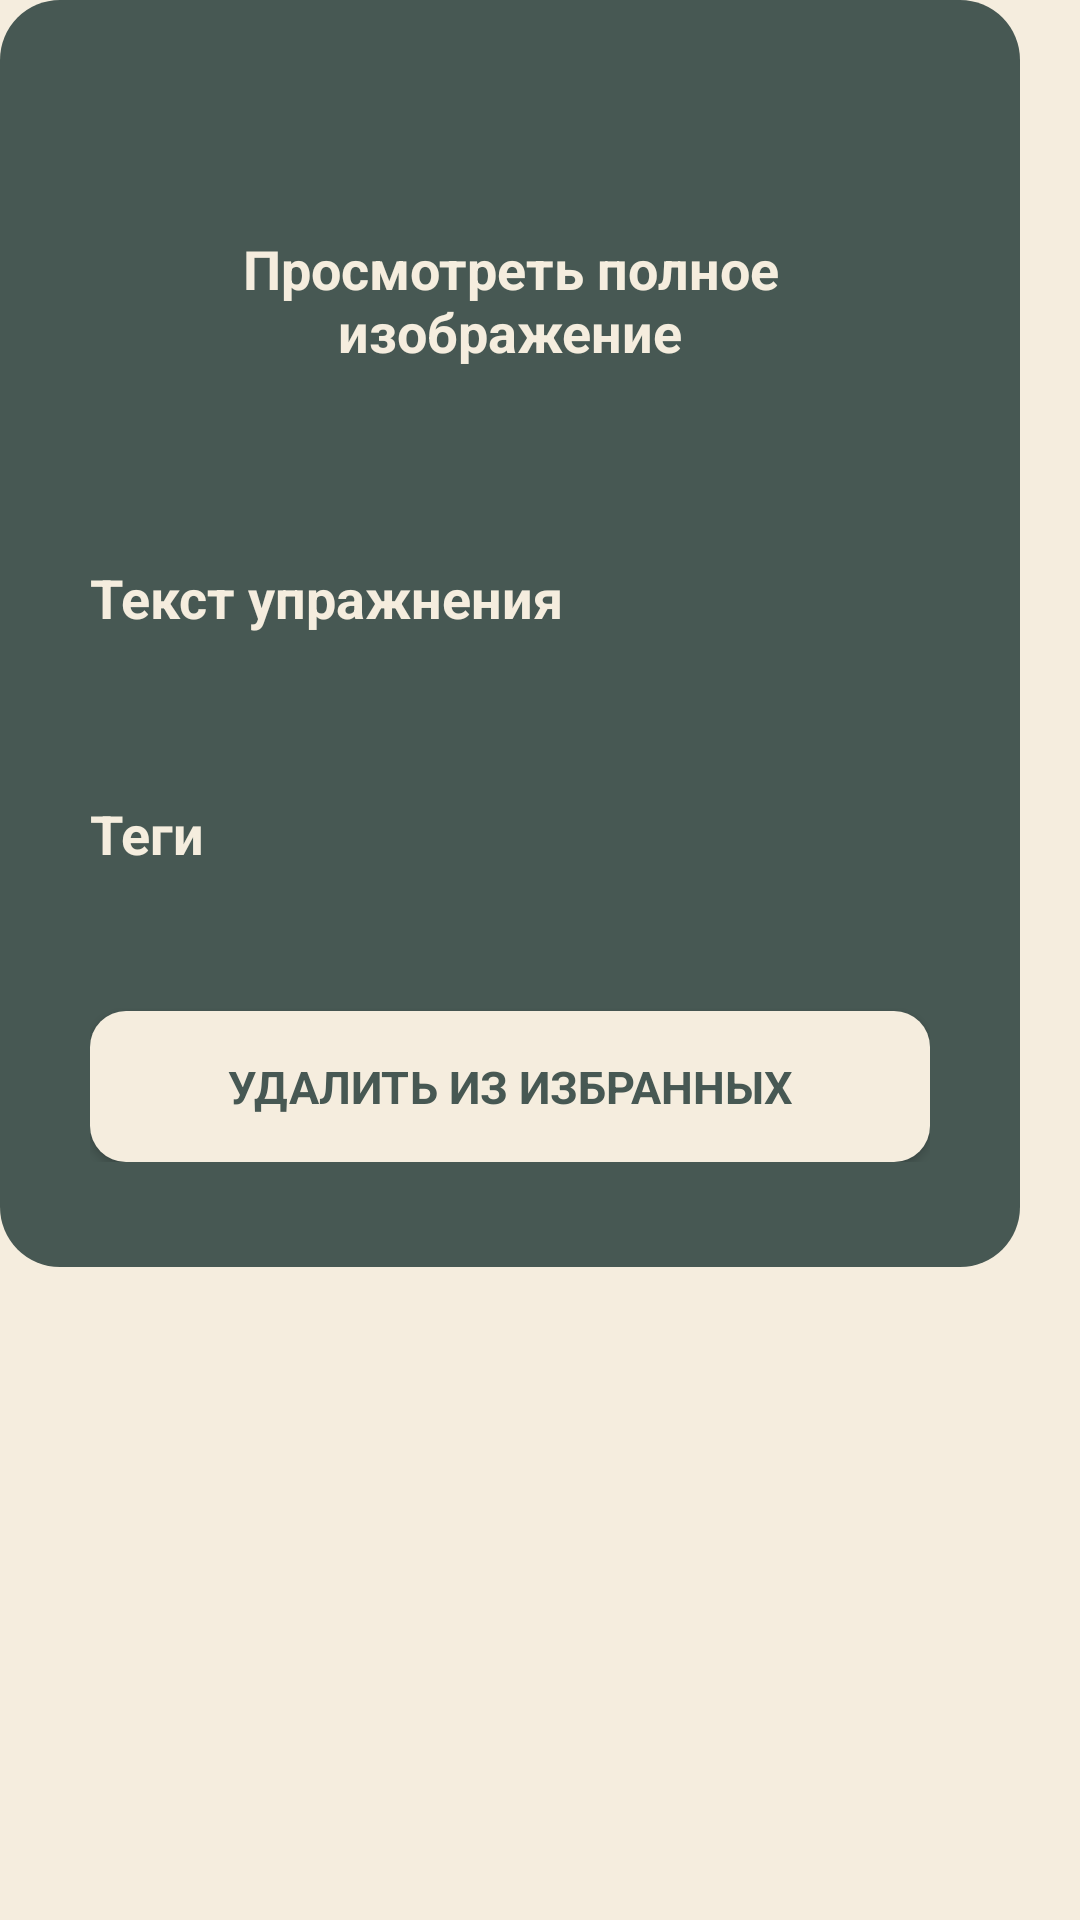

Produce the Android XML layout that renders to this screen, including the resource entries it uses.
<!-- AndroidManifest.xml: application theme Base.Theme.PanicPause -->
<!-- res/layout/dialog_favs_photo_info.xml -->
<?xml version="1.0" encoding="utf-8"?>
<LinearLayout xmlns:android="http://schemas.android.com/apk/res/android"
    xmlns:app="http://schemas.android.com/apk/res-auto"
    android:orientation="vertical"
    android:layout_width="wrap_content"
    android:layout_height="wrap_content"
    android:background="@drawable/custom_dialog_background"
    android:layout_gravity="center"
    android:id="@+id/dialog_container">

    <LinearLayout
        android:id="@+id/dialog_content"
        android:layout_width="340dp"
        android:layout_height="wrap_content"
        android:background="@drawable/dialog_bg_dark"
        android:orientation="vertical"
        android:paddingHorizontal="30dp"
        android:paddingVertical="35dp"
        >
        <RelativeLayout
            android:layout_width="wrap_content"
            android:layout_height="wrap_content"
            android:id="@+id/favs_view_photo_dialog_layout"
            >
            <com.google.android.material.imageview.ShapeableImageView
                android:layout_width="match_parent"
                android:layout_height="130dp"
                android:scaleType="centerCrop"
                app:shapeAppearanceOverlay="@style/HistoryImageViewCorner"
                android:foreground="@drawable/custom_dialog_background"
                android:id="@+id/favs_view_photo_iv"
                />
            <TextView
                android:layout_width="match_parent"
                android:layout_height="wrap_content"
                android:textAlignment="center"
                android:layout_centerInParent="true"
                style="@style/normalTextLight"
                android:textStyle="bold"
                android:textSize="18sp"
                android:text="@string/view_full_image"
                />
        </RelativeLayout>

        <TextView
            android:layout_width="match_parent"
            android:layout_height="wrap_content"
            style="@style/normalTextLight"
            android:textStyle="bold"
            android:textSize="18sp"
            android:text="@string/exercise_text"
            android:layout_marginTop="22dp"
            android:layout_marginBottom="12dp"
            />
        <TextView
            android:layout_width="match_parent"
            android:layout_height="wrap_content"
            style="@style/normalTextLight"
            android:id="@+id/favs_ex_text_tv"
            />

        <TextView
            android:layout_width="match_parent"
            android:layout_height="wrap_content"
            style="@style/normalTextLight"
            android:textStyle="bold"
            android:textSize="18sp"
            android:text="@string/tags"
            android:layout_marginTop="22dp"
            android:layout_marginBottom="12dp"
            />
        <androidx.recyclerview.widget.RecyclerView
            android:layout_width="match_parent"
            android:layout_height="wrap_content"
            android:id="@+id/favs_photo_tags_rv"
            />

        <Button
            android:layout_width="match_parent"
            android:layout_height="wrap_content"
            android:layout_marginTop="35dp"
            app:backgroundTint="@null"
            android:background="@drawable/light_btn_shape"
            style="@style/normalTextDark"
            android:textStyle="bold"
            android:text="@string/delete_from_faves"
            android:id="@+id/delete_from_favs_btn"
            />

    </LinearLayout>

</LinearLayout>
<!-- resources referenced by this layout -->
<resources>
  <!-- drawable dialog_bg_dark (drawable) -->
  <?xml version="1.0" encoding="utf-8"?>
  <shape xmlns:android="http://schemas.android.com/apk/res/android">
  <solid android:color="@color/colorDarkBlueish"/>
  <corners android:radius="20dp"/>
  </shape>
  <!-- drawable light_btn_shape (drawable) -->
  <?xml version="1.0" encoding="utf-8"?>
  <shape xmlns:android="http://schemas.android.com/apk/res/android">
      <padding android:top="15dp"
          android:bottom="15dp"/>
      <corners android:radius="12dp"/>
      <solid android:color="@color/colorBeige"/>
  </shape>
  <string name="delete_from_faves">Удалить из избранных</string>
  <string name="exercise_text">Текст упражнения</string>
  <string name="tags">Теги</string>
  <string name="view_full_image">Просмотреть полное изображение</string>
  <style name="HistoryImageViewCorner">
          <item name="cornerSize">20dp</item>
          <item name="cornerFamily">rounded</item>
      </style>
  <style name="normalTextDark">
          <item name="android:textColor">@color/colorDarkBlueish</item>
          <item name="android:textSize">15dp</item>
          <item name="fontFamily">@font/rubik_regular</item>
          <item name="android:layout_gravity">center</item>
      </style>
  <style name="normalTextLight" parent="normalTextDark">
          <item name="android:textColor">@color/colorBeige</item>
      </style>
  <style name="Base.Theme.PanicPause" parent="Theme.Material3.DayNight.NoActionBar">
          <item name="colorPrimary">@color/colorSoftGreen</item>
          <item name="android:windowBackground">@color/colorBeige</item>
          
          
      </style>
  <color name="colorDarkBlueish">#475853</color>
  <color name="colorBeige">#F5EDDE</color>
  <color name="colorSoftGreen">#6F9283</color>
</resources>
